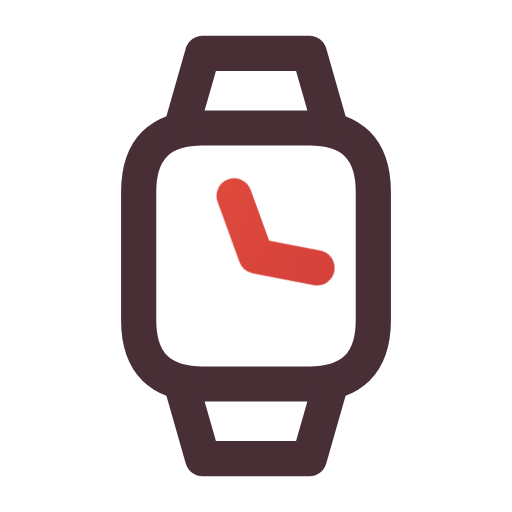
t = 0.00 s
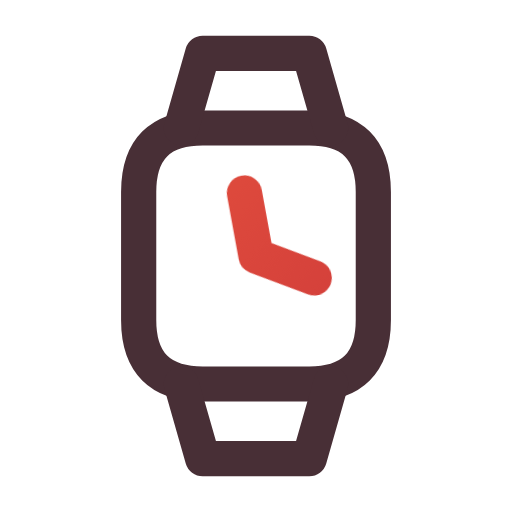
t = 0.16 s
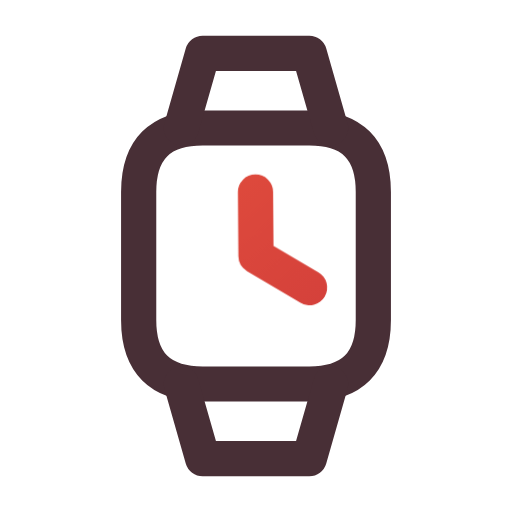
t = 0.34 s
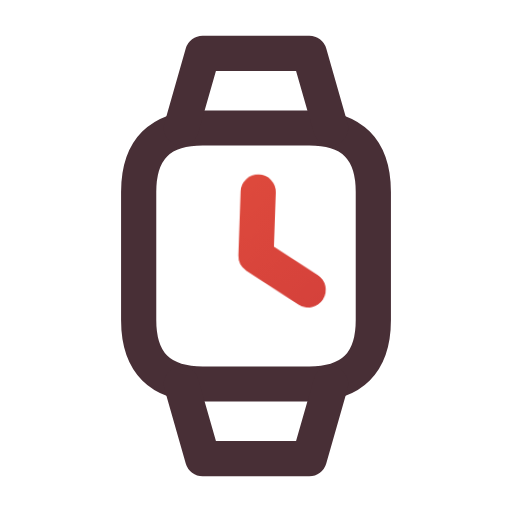
t = 0.46 s
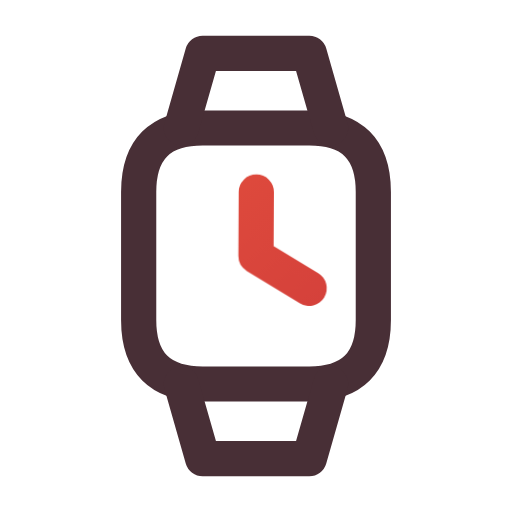
t = 0.66 s
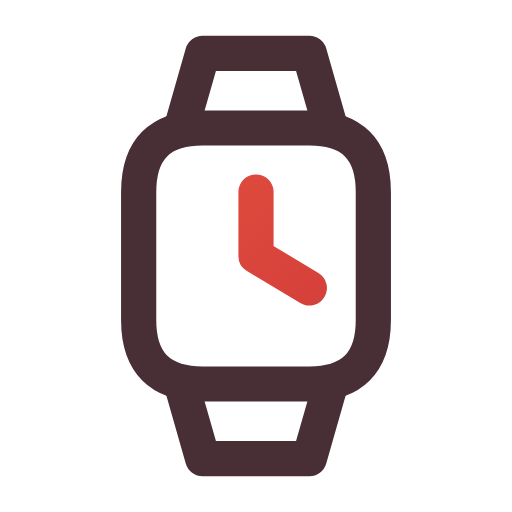
t = 0.80 s

The animated SVG that drew these frames (rendered in a browser with its animation timeline set to each time). Animation: 1 CSS @keyframes rule; one cycle of 0.80 s.

<svg xmlns="http://www.w3.org/2000/svg" width="24" height="24" viewBox="0 0 24 24" fill="none" role="img" aria-label="Watch" class="ecui-watch-light-motion">
<title>Watch</title>
<desc>The watch hand settles on its time mark.</desc>
<defs><linearGradient id="ecui-watch-light-motion-accent" gradientUnits="userSpaceOnUse" x1="4" y1="3" x2="20" y2="22"><stop stop-color="#E9543E" style="stop-color:var(--ec-icon-accent,#E9543E)"/><stop offset="1" stop-color="#C93639" style="stop-color:var(--ec-icon-accent-end,#C93639)"/></linearGradient></defs>
<style>@media(prefers-reduced-motion:no-preference){.ecui-watch-light-motion .p2{transform-box:view-box;transform-origin:12px 12px;animation:ecui-watch-light-motion-p2 800ms cubic-bezier(.3,0,.2,1) 1 backwards}@keyframes ecui-watch-light-motion-p2{0%{transform:rotate(-20deg)}26%{transform:rotate(-10deg)}58%{transform:rotate(2deg)}82%{transform:rotate(0.3deg)}100%{transform:rotate(0deg)}}}</style>
<path class="p0" d="M9.5 6H14.5Q17.5 6 17.5 9V15Q17.5 18 14.5 18H9.5Q6.5 18 6.5 15V9Q6.5 6 9.5 6Z" fill="none" stroke="#482F36" stroke-width="1.65" stroke-linecap="round" stroke-linejoin="round" style="stroke:var(--ec-icon-ink,#482F36)"/>
<path class="p1" d="M8.5 6L9.5 2.5H14.5L15.5 6M8.5 18L9.5 21.5H14.5L15.5 18" fill="none" stroke="#482F36" stroke-width="1.65" stroke-linecap="round" stroke-linejoin="round" style="stroke:var(--ec-icon-ink,#482F36)"/>
<path class="p2" d="M12 9V12L14.5 13.5" fill="none" stroke="url(#ecui-watch-light-motion-accent)" stroke-width="1.65" stroke-linecap="round" stroke-linejoin="round"/>
</svg>
